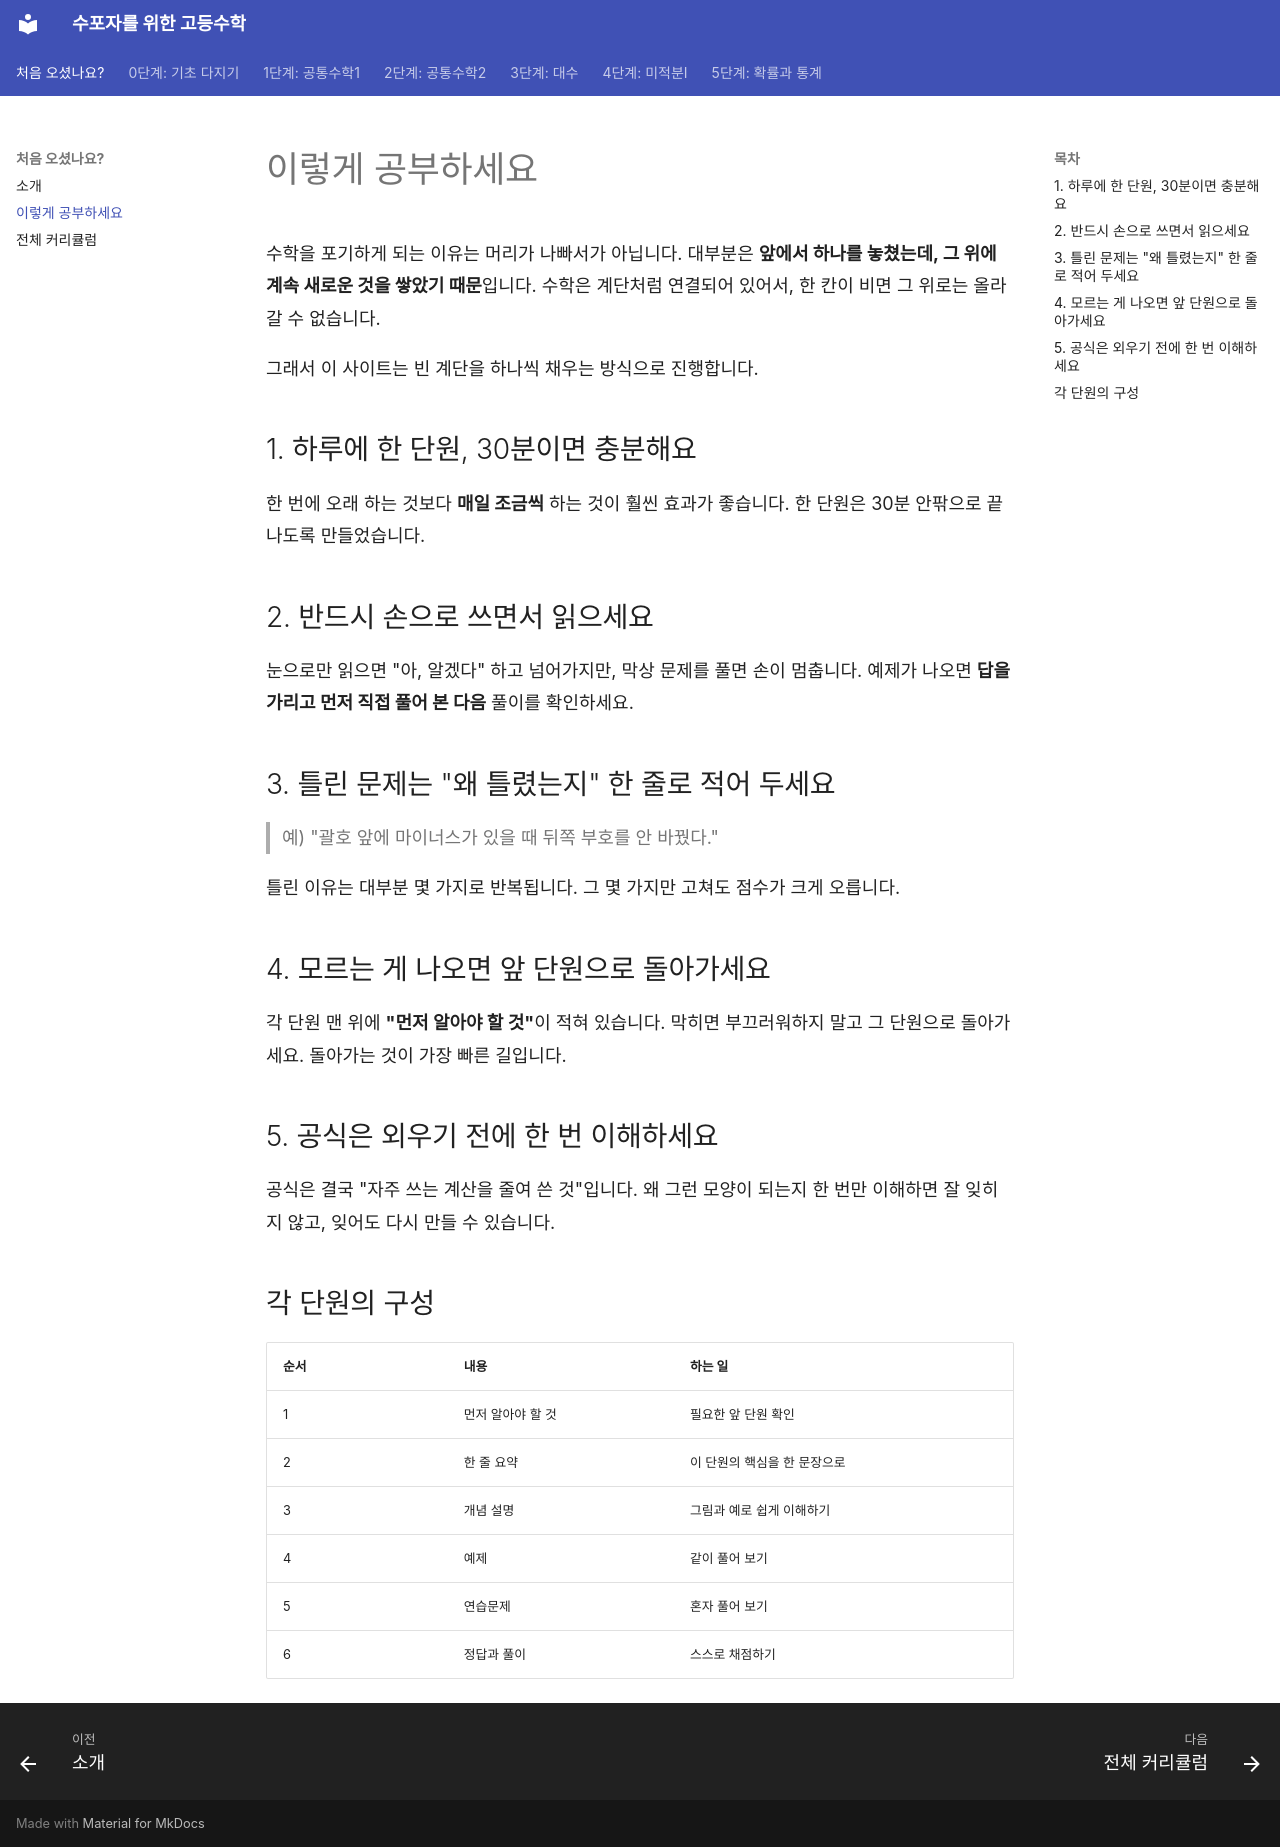

repository: goodhosup/math · page: how-to-study/index.html · generator: mkdocs

# 이렇게 공부하세요

수학을 포기하게 되는 이유는 머리가 나빠서가 아닙니다. 대부분은 **앞에서 하나를 놓쳤는데, 그 위에 계속 새로운 것을 쌓았기 때문**입니다. 수학은 계단처럼 연결되어 있어서, 한 칸이 비면 그 위로는 올라갈 수 없습니다.

그래서 이 사이트는 빈 계단을 하나씩 채우는 방식으로 진행합니다.

## 1. 하루에 한 단원, 30분이면 충분해요

한 번에 오래 하는 것보다 **매일 조금씩** 하는 것이 훨씬 효과가 좋습니다. 한 단원은 30분 안팎으로 끝나도록 만들었습니다.

## 2. 반드시 손으로 쓰면서 읽으세요

눈으로만 읽으면 "아, 알겠다" 하고 넘어가지만, 막상 문제를 풀면 손이 멈춥니다. 예제가 나오면 **답을 가리고 먼저 직접 풀어 본 다음** 풀이를 확인하세요.

## 3. 틀린 문제는 "왜 틀렸는지" 한 줄로 적어 두세요

> 예) "괄호 앞에 마이너스가 있을 때 뒤쪽 부호를 안 바꿨다."

틀린 이유는 대부분 몇 가지로 반복됩니다. 그 몇 가지만 고쳐도 점수가 크게 오릅니다.

## 4. 모르는 게 나오면 앞 단원으로 돌아가세요

각 단원 맨 위에 **"먼저 알아야 할 것"**이 적혀 있습니다. 막히면 부끄러워하지 말고 그 단원으로 돌아가세요. 돌아가는 것이 가장 빠른 길입니다.

## 5. 공식은 외우기 전에 한 번 이해하세요

공식은 결국 "자주 쓰는 계산을 줄여 쓴 것"입니다. 왜 그런 모양이 되는지 한 번만 이해하면 잘 잊히지 않고, 잊어도 다시 만들 수 있습니다.

## 각 단원의 구성

| 순서 | 내용 | 하는 일 |
|---|---|---|
| 1 | 먼저 알아야 할 것 | 필요한 앞 단원 확인 |
| 2 | 한 줄 요약 | 이 단원의 핵심을 한 문장으로 |
| 3 | 개념 설명 | 그림과 예로 쉽게 이해하기 |
| 4 | 예제 | 같이 풀어 보기 |
| 5 | 연습문제 | 혼자 풀어 보기 |
| 6 | 정답과 풀이 | 스스로 채점하기 |
